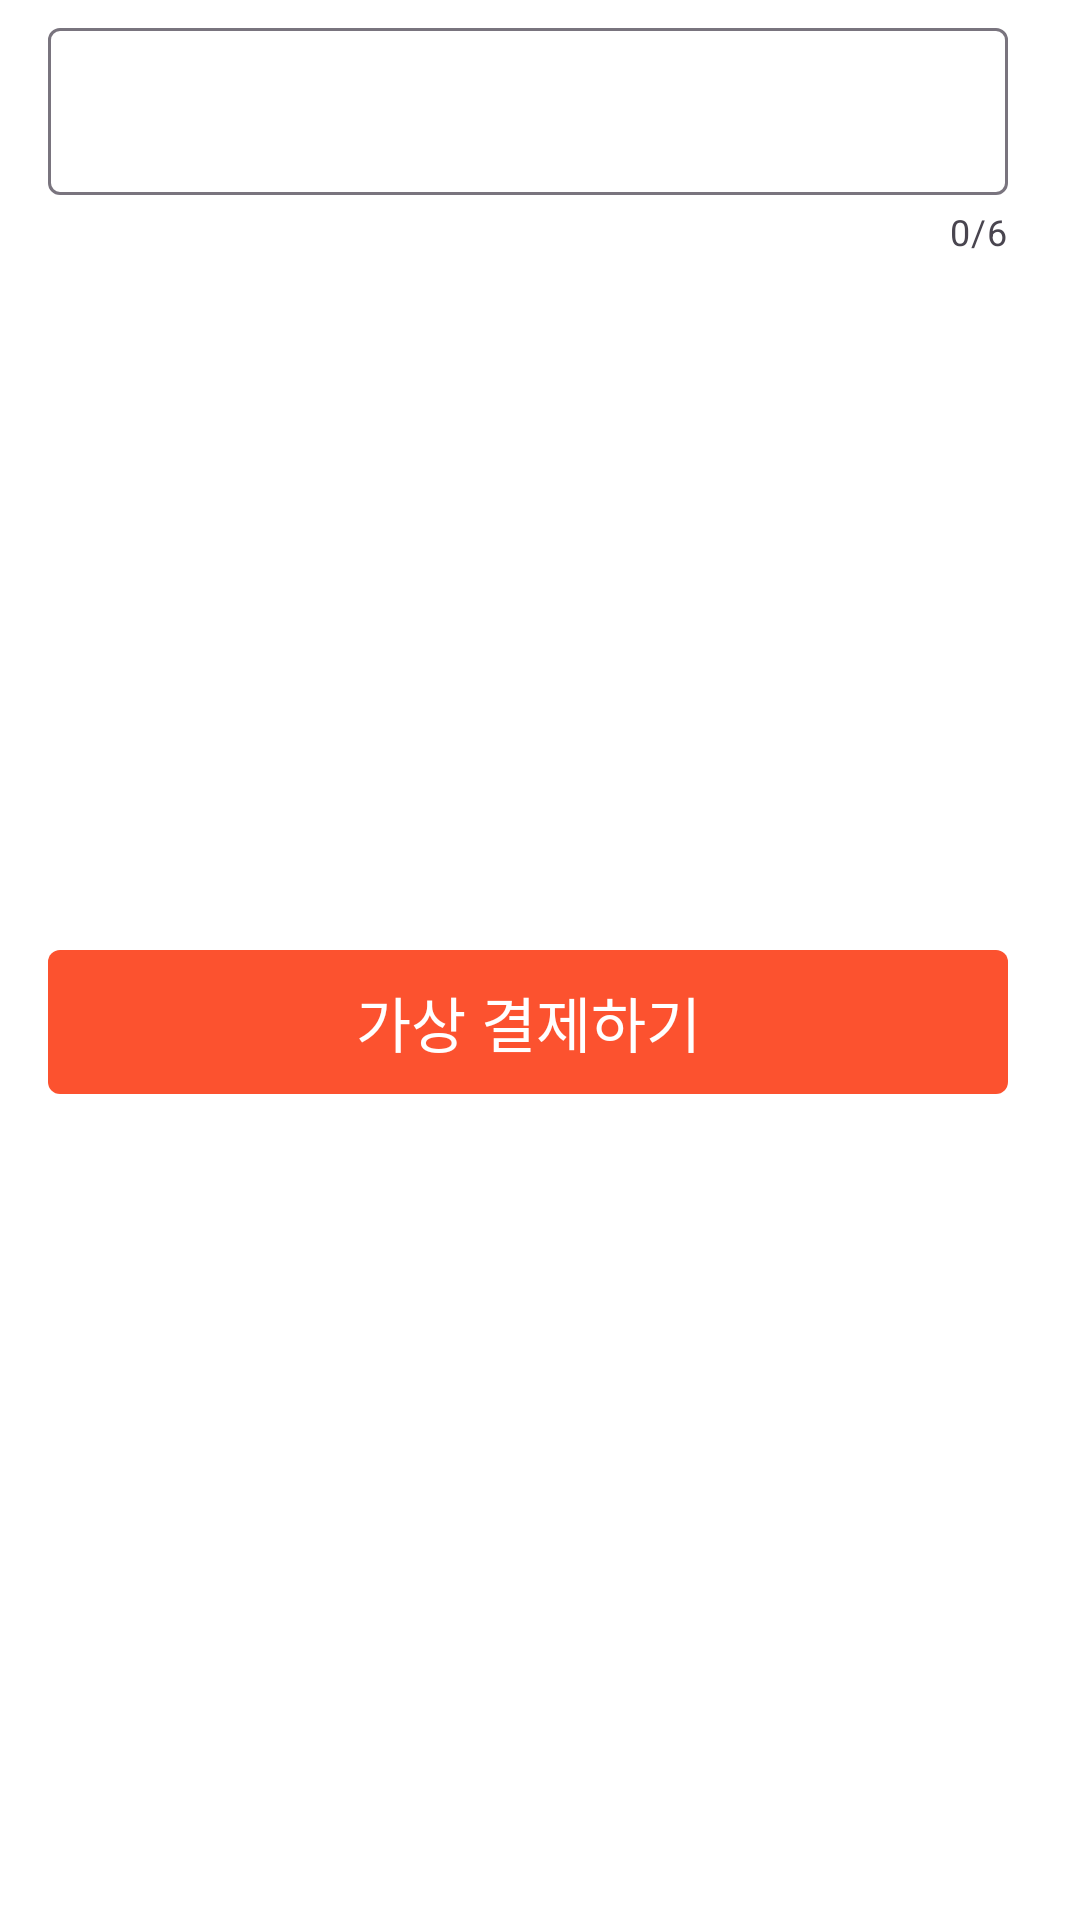

The Android layout XML behind this screen, and the referenced resources:
<!-- AndroidManifest.xml: application theme Theme.Sharehelmet -->
<!-- res/layout/layout_second1.xml -->
<?xml version="1.0" encoding="utf-8"?>
<androidx.constraintlayout.widget.ConstraintLayout xmlns:android="http://schemas.android.com/apk/res/android"
  xmlns:app="http://schemas.android.com/apk/res-auto"
  xmlns:tools="http://schemas.android.com/tools"
  android:layout_width="match_parent"
  android:layout_height="wrap_content"
  android:background="@color/white"
  android:foreground="?attr/selectableItemBackground"
  android:orientation="vertical"
    android:layout_marginTop="0dp"
  android:paddingTop="4dp"
  android:paddingBottom="4dp"
  android:paddingLeft="0dp"
  android:paddingRight="0dp"
  tools:ignore="UnusedAttribute">


    

    <com.google.android.material.textfield.TextInputLayout
        android:id="@+id/virtual_input"
        android:layout_width="0dp"
        android:layout_height="wrap_content"
        app:suffixText="  원"
        android:gravity="end|center_vertical"
        android:textSize="18sp"
        android:fontFamily="@font/font_main"
        android:layout_marginTop="0dp"
        android:layout_marginEnd="8dp"
        app:counterEnabled="true"
        app:counterMaxLength="6"
        app:layout_constraintTop_toTopOf="parent"
        app:layout_constraintStart_toStartOf="parent"
        app:layout_constraintEnd_toEndOf="parent" >
      <com.google.android.material.textfield.TextInputEditText
          android:id="@+id/virtual_money_select_edit"
          android:layout_width="match_parent"
          android:layout_height="wrap_content"
          android:layout_marginHorizontal="16dp"
          android:inputType="number"
          android:gravity="end|center_horizontal"
          android:maxLength="6"/>
    </com.google.android.material.textfield.TextInputLayout>

    <android.widget.Button
        android:id="@+id/virtual_start_payment"
        android:layout_width="match_parent"
        android:layout_height="wrap_content"
        android:layout_marginTop="10dp"
        android:layout_marginBottom="50dp"
        android:layout_marginLeft="16dp"
        android:layout_marginRight="24dp"
        android:background="@drawable/custom_ripple_effect"
        android:backgroundTint="@color/red_orange"
        android:elevation="8dp"
        android:fontFamily="@font/font_thin"
        android:text="가상 결제하기"
        android:textColor="@color/white"
        android:textSize="20sp"

        app:layout_constraintBottom_toBottomOf="parent"
        app:layout_constraintEnd_toEndOf="parent"
        app:layout_constraintStart_toStartOf="parent"
        app:layout_constraintTop_toBottomOf="@id/virtual_input" />


</androidx.constraintlayout.widget.ConstraintLayout>
<!-- resources referenced by this layout -->
<resources>
  <color name="red_orange">#FC522F</color>
  <color name="white">#FFFFFFFF</color>
  <!-- drawable custom_ripple_effect (drawable) -->
  <?xml version="1.0" encoding="utf-8"?>
  <ripple xmlns:android="http://schemas.android.com/apk/res/android"
      android:color="@color/gray_30"> 
      
      <item android:id="@android:id/background">
          <shape>
              <corners
                  android:radius="4dp"/>
          </shape>
      </item>
  </ripple>
  <style name="Theme.Sharehelmet" parent="Base.Theme.Sharehelmet" />
  <color name="gray_30">#3049454F</color>
  <style name="Base.Theme.Sharehelmet" parent="Theme.Material3.DayNight.NoActionBar">
          
          <item name="colorPrimary">@color/red_orange</item>
          <item name="colorPrimaryDark">@color/red_orange</item>
          <item name="colorAccent">@color/red_orange</item>
  
          
          <item name="android:windowBackground">@color/white</item>
          <item name="android:colorBackground">@color/white</item>
  
          
          <item name="android:textColorPrimary">@color/black</item>
  
          <item name="android:textColorHint">@color/gray_30</item>
  
  
          
  
      </style>
  <color name="black">#FF000000</color>
</resources>
